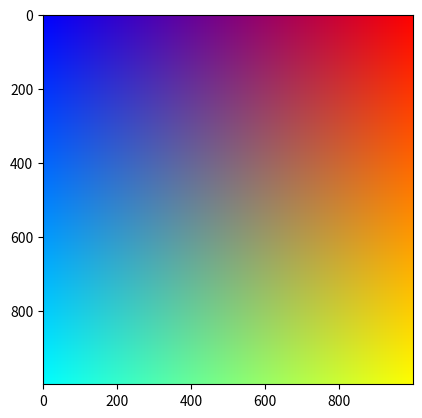

Here is the Python script that generated this plot:
import numpy as np
import matplotlib.pyplot as plt


class Checker:
    def __init__(self, resolution, tile_size):
        self.resolution = resolution
        self.tile_size = tile_size
        if resolution % (2 * tile_size) != 0:
            raise "Dimension Error"
        tile_size_square = (tile_size, tile_size)
        tile0 = np.concatenate((np.ones(tile_size_square), np.zeros(tile_size_square)), axis=0)
        tile1 = np.concatenate((np.zeros(tile_size_square), np.ones(tile_size_square)), axis=0)
        tile = np.concatenate((tile1, tile0), axis=1)
        self.output = np.tile(tile, (resolution // (2 * tile_size), resolution // (2 * tile_size)))
        return

    def draw(self):
        return self.output.copy()
        pass

    def show(self):
        plt.imshow(self.output, cmap='gray')
        plt.show()
        pass


def draw(self):
    return self.output.copy()
    pass


def show(self):
    plt.imshow(self.output, cmap='gray')
    plt.show()
    pass


class Circle:
    def __init__(self, resolution, radius, position):
        self.resolution = resolution
        self.radius = radius
        self.position = position
        self.output = np.zeros((self.resolution, self.resolution), dtype=int)
        p2, p1 = position
        x_points = np.linspace(p1 - radius, p1 + radius, radius * 2 + 1, dtype=int)
        y_points = np.linspace(p2 - radius, p2 + radius, radius * 2 + 1, dtype=int)
        x, y = np.meshgrid(x_points, y_points)
        xx, yy = x.reshape((1, -1)), y.reshape((1, -1))
        inside = np.less_equal((xx - p1) ** 2 + (yy - p2) ** 2, radius ** 2).astype(int)
        np.set_printoptions(threshold=np.inf)
        self.output[xx, yy] = inside

    def draw(self):
        return self.output.copy()
        pass

    def show(self):
        plt.imshow(self.output, cmap='gray')
        plt.show()


class Spectrum:
    def __init__(self, resolution):
        self.resolution = resolution
        self.output = np.zeros((self.resolution, self.resolution, 3))
        dim = np.linspace(0, resolution - 1, resolution) / resolution
        self.output[:, :, 0] = dim  # red
        self.output[:, :, 2] = dim[::-1]  # blue
        self.output[:, :, 1] = dim  # green
        self.output[:, :, 1] = self.output[:, :, 1].T
        return

    def draw(self):
        return self.output.copy()

    def show(self):
        plt.imshow(self.output, cmap='gray')
        plt.show()
        pass


c = Spectrum(1000)
c.show()